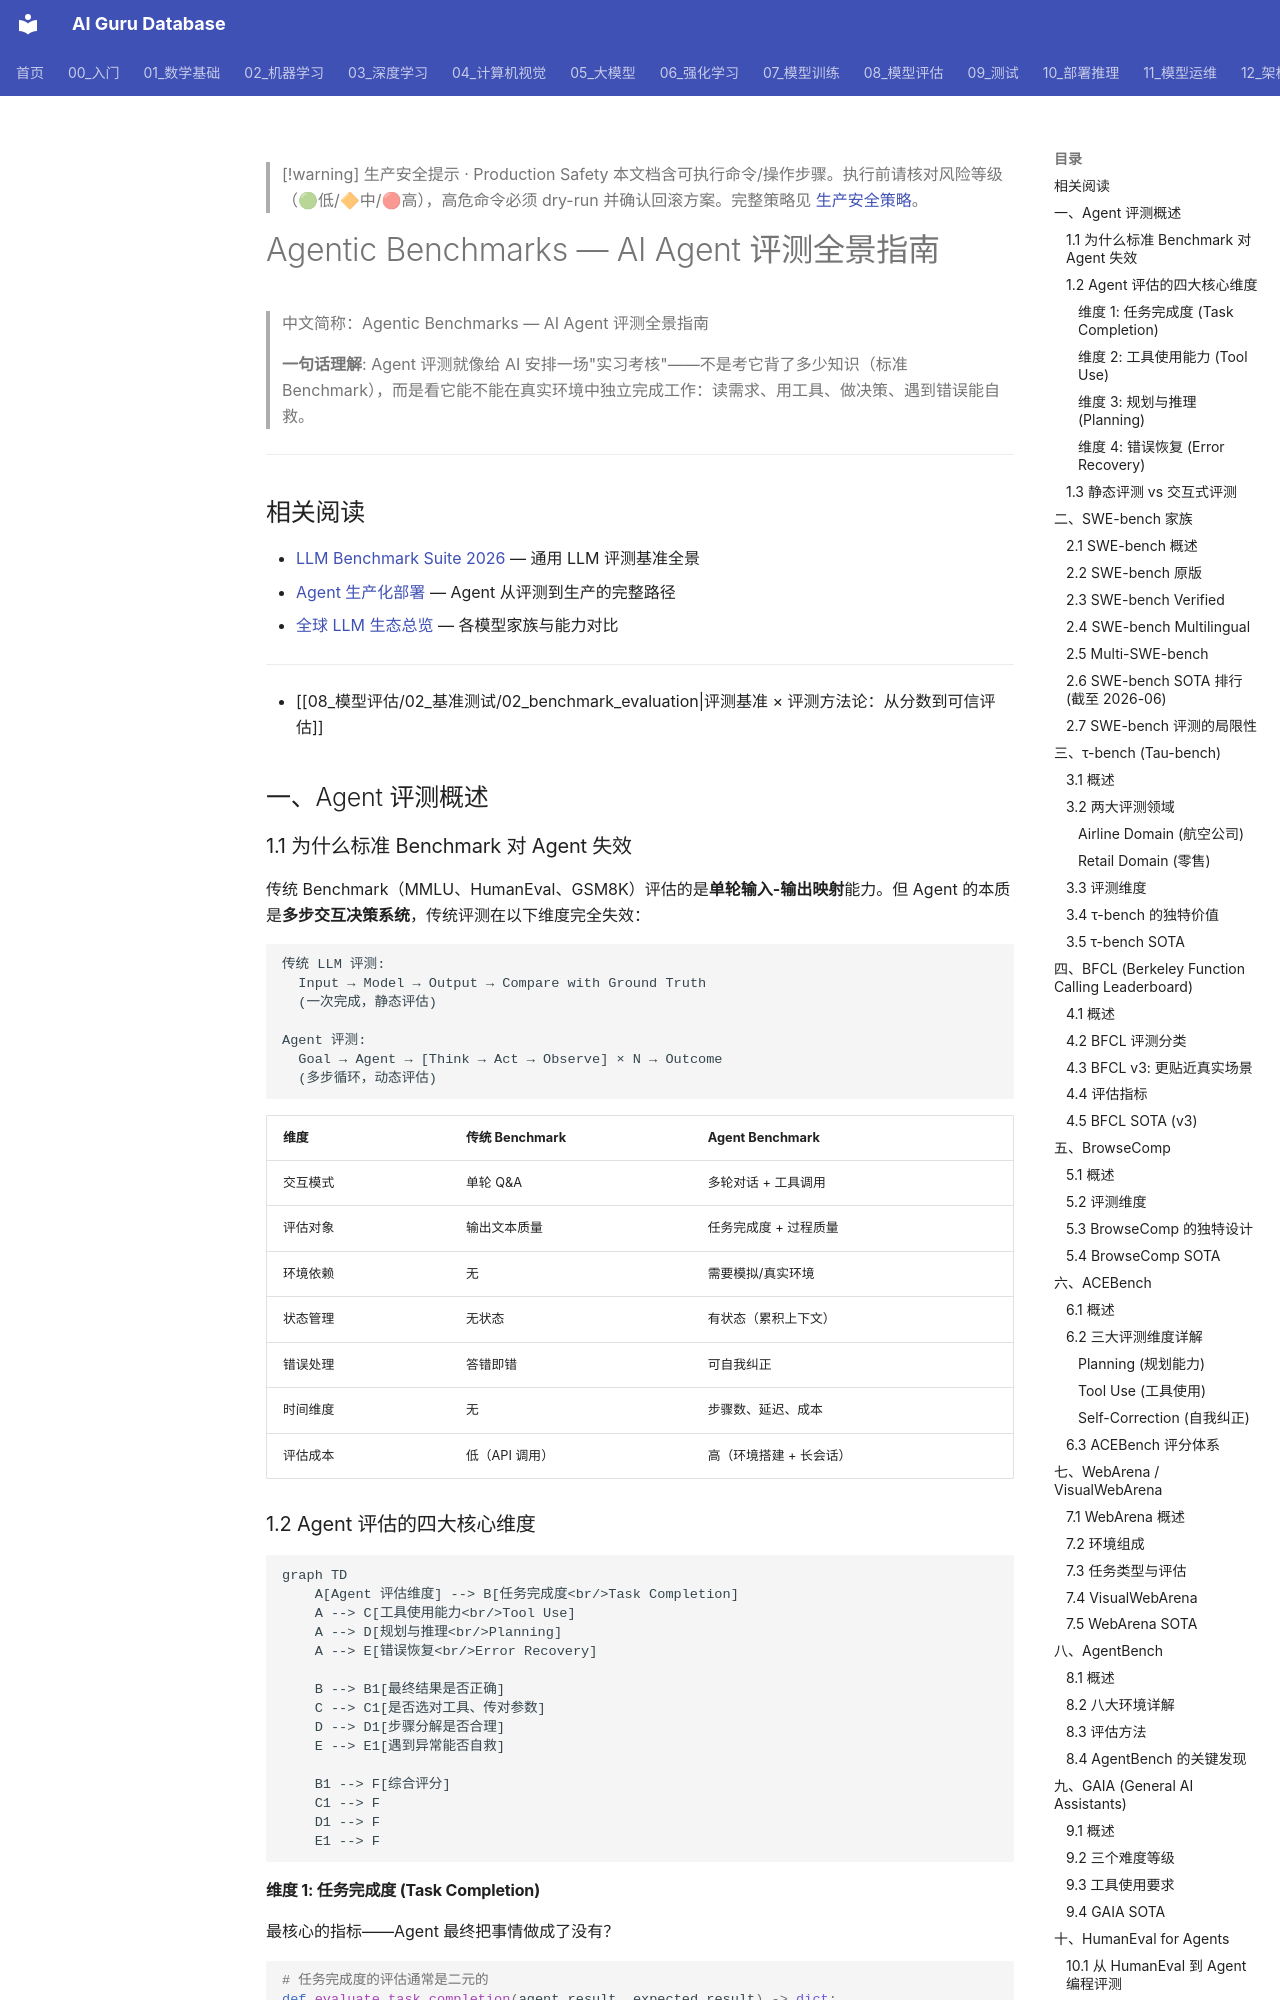

repository: ai-guru-global/ai-guru-database · page: 08_模型评估/02_基准测试/01_Agentic_基准测试_指南/index.html · generator: mkdocs

---
title: Agentic Benchmarks — AI Agent 评测全景指南
category: 08-model-evaluation
tags: ["agent-evaluation", "benchmark", "swe-bench", "tau-bench", "bfcl", "webarena", "gaia", "agentbench", "agentic-ai"]
summary: "> 系统梳理 AI Agent 评测基准：从 SWE-bench 到 τ-bench、BFCL、WebArena、GAIA，解析 Agent 评估的核心维度、主流 Benchmark 设计与最新 SOTA 成绩。"
created: 2026-06-04
updated: 2026-06-04
tier: supporting
aliases:
  - "Agentic Benchmark Guide"
  - Agentic_Benchmark_Guide
sources: []

name_zh: "Agentic Benchmarks — AI Agent 评测全景指南"
---

> [!warning] 生产安全提示 · Production Safety
> 本文档含可执行命令/操作步骤。执行前请核对风险等级（🟢低/🔶中/🔴高），高危命令必须 dry-run 并确认回滚方案。完整策略见 [生产安全策略](../../治理/Production_Safety_Policy.md)。
<!-- op-safety-banner v1 -->
# Agentic Benchmarks — AI Agent 评测全景指南

> 中文简称：Agentic Benchmarks — AI Agent 评测全景指南

> **一句话理解**: Agent 评测就像给 AI 安排一场"实习考核"——不是考它背了多少知识（标准 Benchmark），而是看它能不能在真实环境中独立完成工作：读需求、用工具、做决策、遇到错误能自救。

---

## 相关阅读

- [LLM Benchmark Suite 2026](./07_LLM_基准测试_Suite_2026.md) — 通用 LLM 评测基准全景
- [Agent 生产化部署](../../15_智能体/README.md) — Agent 从评测到生产的完整路径
- [全球 LLM 生态总览](../../05_大模型/13_全球LLM生态/README.md) — 各模型家族与能力对比

---

- [[08_模型评估/02_基准测试/02_benchmark_evaluation|评测基准 × 评测方法论：从分数到可信评估]]
## 一、Agent 评测概述

### 1.1 为什么标准 Benchmark 对 Agent 失效

传统 Benchmark（MMLU、HumanEval、GSM8K）评估的是**单轮输入-输出映射**能力。但 Agent 的本质是**多步交互决策系统**，传统评测在以下维度完全失效：

```
传统 LLM 评测:
  Input → Model → Output → Compare with Ground Truth
  (一次完成，静态评估)

Agent 评测:
  Goal → Agent → [Think → Act → Observe] × N → Outcome
  (多步循环，动态评估)
```

| 维度 | 传统 Benchmark | Agent Benchmark |
|------|---------------|-----------------|
| 交互模式 | 单轮 Q&A | 多轮对话 + 工具调用 |
| 评估对象 | 输出文本质量 | 任务完成度 + 过程质量 |
| 环境依赖 | 无 | 需要模拟/真实环境 |
| 状态管理 | 无状态 | 有状态（累积上下文） |
| 错误处理 | 答错即错 | 可自我纠正 |
| 时间维度 | 无 | 步骤数、延迟、成本 |
| 评估成本 | 低（API 调用） | 高（环境搭建 + 长会话） |
